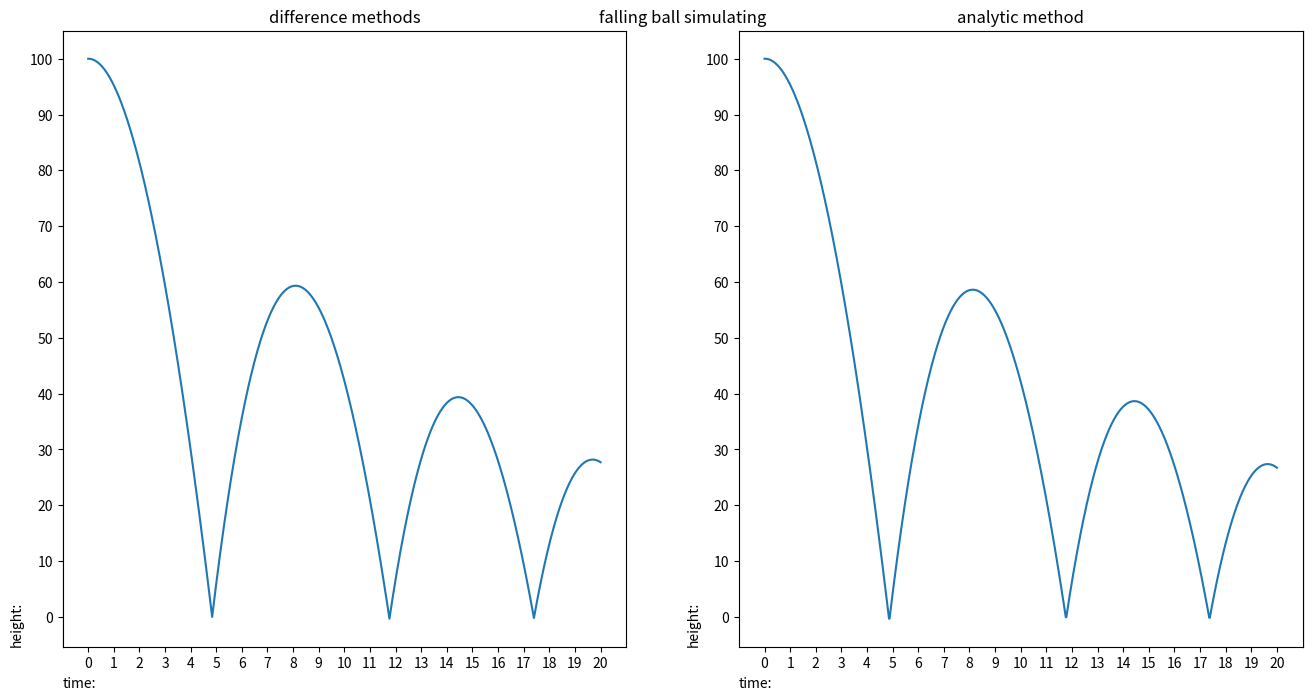

The matplotlib source for this figure:
# 1kg重的弹性小球高处坠落，已知初始高度为100m，初速度为0m/s
# 重力加速度为10m/s^2,风阻系数为r=0.1,且小球碰撞地面后以原速反弹（完全弹性碰撞）
# 利用python求解出小球在总世界20s内，高度随时间变化的轨迹

#设置向上为正方向，速度设为矢量，此时的加速度计算公式
# a = -g - v*r/m

import numpy as np
import matplotlib.pyplot as plt

m = 1       #质量为1kg
g = 10      #重力加速度为10m/s^2
r = 0.1     #风阻系数

v = [0]             #初速度列表
h = [100]          #高度列表
t = [0]             #时间列表
n = 1000       #可调整迭代次数
dt = 20.0 / n     #计算dt

#差分法
#h[n+1] = h[n] + v * dt
#v[n+1] = v[n] + a * dt

for i in range(n):  #本质上就是根据第i个数据把第i+1个数据append进去
    if (h[i] < 0 and v[i] < 0):  #检查高度，如果小于0了就让速度反向
        v[i] = -v[i]
    a = -g - v[i] * r / m   #即时计算加速度
    v.append(v[i] + a * dt)     #计算各个数据并append
    h.append(h[i] + v[i] * dt)  
    t.append(t[i] + dt)

#也可以尝试直接解析
#dv/dt = -g - v*r/m -> -dt = dv/(g+v*r/m) -> -t = ln(g+v*r/m)/(r/m)+C
#g+v*r/m = e^-((t+C)r/m) -> 10 + 0.1v = e^-0.1(t+C) -> v = 10*e^-0.1(t+C) - 100
#代入初始值t=0,v=0得到C=-lng/(r/m) -> -t = ln(1+v*r/(m*g))/(r/m) -> 1 + v*r/(m*g) = e^-(t*r/m)
#v = m*g/r(e^-(t*r/m)-1) = 100(e^(-0.1*t)-1) = 100*e^(-0.1*t)-100
#h = -e(-0.1*t)*1000 - 100t + C
#代入初值t=0,h=100,得到C = 1100 -> h = -1000*e(-0.1*t) - 100t + 1100
#考虑反弹，第一个方程将运行到h = 0,之后v反弹，需要先重设速度方程的常数C，再重设h的方程常数C
#由v = 10*e^-0.1(t+C) - 100 再积分，得到h = -100*e^-0.1(t+C1) - 100t + C2
    
Cv = -np.log(10) * 10   #初始速度方程常量
Ch = 1100   #初始高度方程常量

def tTov(t,v,flag): #速度方程抽象为一个函数，且根据flag动态调整global的常量Cv
    global Cv
    if flag:
        Cv = -t - np.log(10 + v*0.1) * 10
    return (10*np.e ** (-0.1*(t+Cv)) - 100)

def tToh(t,h,flag): #高度方程同样抽象，并更新常量Ch
    global Cv,Ch
    if flag:
        Ch = h + 100*t + 100*np.e ** (-0.1*(t+Cv))
    return (Ch - 100*t - 100*np.e ** (-0.1*(t+Cv)))

flag = 0    #flag表征是否落地
T = t   #时间表复制一份差分法的，这样坐标系可以对准
H = [100]   #高度列表
V = [0]     #速度列表
for i in range(n):  #本质上是根据解析方程代入每个t计算，但是因为有常量更新，所以终归还是要循环
    if (H[i] < 0 and V[i] < 0): #检查是否落地
        V[i] = -V[i] #依旧速度反向
        flag = 1    #设置flag
    V.append(tTov(T[i],V[i],flag))  #这里顺序很重要，必须先更新Cv才能去更新Ch
    H.append(tToh(T[i],H[i],flag))
    flag = 0    #重设flag
    

#创建图像
def init(): #设计一个初始化函数
    plt.xlabel("time:",loc="left") #轴名称和位置设置一下
    plt.ylabel("height:",loc="bottom")
    ax = plt.gca()
    ax.xaxis.set_ticks([]) #删除原本的坐标线
    ax.yaxis.set_ticks([])
    x = np.linspace(0,20,21) #x轴设计一下
    plt.xticks(x)
    y = np.linspace(0,100,11) #y轴设计一下
    plt.yticks(y)
    
plt.figure(figsize=(16,8),dpi=80)   #让整个画面舒服一点
plt.title("falling ball simulating") #设置一个大标题
ax = plt.gca()
ax.xaxis.set_ticks([]) #删除figure的坐标线
ax.yaxis.set_ticks([])
ax.spines["top"].set_color(None) #删除figure无用的线
ax.spines["bottom"].set_color(None)

plt.subplot(1,2,1) #开一下subplot
init()
plt.title("difference methods") #差分法
plt.plot(t,h)

plt.subplot(1,2,2)
init()
plt.title("analytic method") #解析法
plt.plot(T,H)

plt.show()  #show


